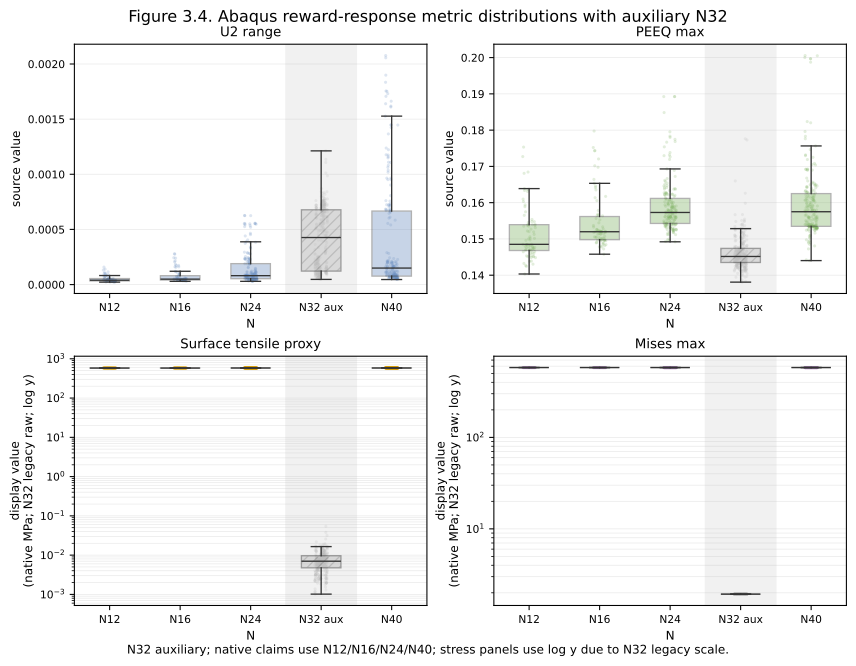

Source data for this figure (header and first rows):
dataset_scope, source_stage, N, metric, value, display_value, display_unit, claim_role
native_stage3, Stage3_native, N12, U2, 0.0001314, 0.0001314, source_unit, native_multi_N_claim_scope
native_stage3, Stage3_native, N12, PEEQ, 0.1727, 0.1727, source_unit, native_multi_N_claim_scope
native_stage3, Stage3_native, N12, SurfaceT, 585930688, 585.9, MPa, native_multi_N_claim_scope
native_stage3, Stage3_native, N12, Mises, 579938304, 579.9, MPa, native_multi_N_claim_scope
native_stage3, Stage3_native, N12, U2, 4.0443484977004118e-05, 4.0443484977004118e-05, source_unit, native_multi_N_claim_scope
native_stage3, Stage3_native, N12, PEEQ, 0.1485, 0.1485, source_unit, native_multi_N_claim_scope
native_stage3, Stage3_native, N12, SurfaceT, 585297728, 585.3, MPa, native_multi_N_claim_scope
native_stage3, Stage3_native, N12, Mises, 579939584, 579.9, MPa, native_multi_N_claim_scope
native_stage3, Stage3_native, N12, U2, 8.1758944816101575e-05, 8.1758944816101575e-05, source_unit, native_multi_N_claim_scope
native_stage3, Stage3_native, N12, PEEQ, 0.161, 0.161, source_unit, native_multi_N_claim_scope
native_stage3, Stage3_native, N12, SurfaceT, 585035712, 585, MPa, native_multi_N_claim_scope
native_stage3, Stage3_native, N12, Mises, 579939584, 579.9, MPa, native_multi_N_claim_scope
native_stage3, Stage3_native, N12, U2, 4.4116221033618792e-05, 4.4116221033618792e-05, source_unit, native_multi_N_claim_scope
native_stage3, Stage3_native, N12, PEEQ, 0.1465, 0.1465, source_unit, native_multi_N_claim_scope
native_stage3, Stage3_native, N12, SurfaceT, 581743296, 581.7, MPa, native_multi_N_claim_scope
native_stage3, Stage3_native, N12, Mises, 579939584, 579.9, MPa, native_multi_N_claim_scope
native_stage3, Stage3_native, N12, U2, 0.0001584, 0.0001584, source_unit, native_multi_N_claim_scope
native_stage3, Stage3_native, N12, PEEQ, 0.1603, 0.1603, source_unit, native_multi_N_claim_scope
native_stage3, Stage3_native, N12, SurfaceT, 580972800, 581, MPa, native_multi_N_claim_scope
native_stage3, Stage3_native, N12, Mises, 579938048, 579.9, MPa, native_multi_N_claim_scope
native_stage3, Stage3_native, N12, U2, 0.0001013, 0.0001013, source_unit, native_multi_N_claim_scope
native_stage3, Stage3_native, N12, PEEQ, 0.1753, 0.1753, source_unit, native_multi_N_claim_scope
native_stage3, Stage3_native, N12, SurfaceT, 580798976, 580.8, MPa, native_multi_N_claim_scope
native_stage3, Stage3_native, N12, Mises, 579937984, 579.9, MPa, native_multi_N_claim_scope
native_stage3, Stage3_native, N12, U2, 6.379491514962865e-05, 6.379491514962865e-05, source_unit, native_multi_N_claim_scope
native_stage3, Stage3_native, N12, PEEQ, 0.1535, 0.1535, source_unit, native_multi_N_claim_scope
native_stage3, Stage3_native, N12, SurfaceT, 581880128, 581.9, MPa, native_multi_N_claim_scope
native_stage3, Stage3_native, N12, Mises, 579938432, 579.9, MPa, native_multi_N_claim_scope
native_stage3, Stage3_native, N12, U2, 3.6826456380367751e-05, 3.6826456380367751e-05, source_unit, native_multi_N_claim_scope
native_stage3, Stage3_native, N12, PEEQ, 0.1432, 0.1432, source_unit, native_multi_N_claim_scope
native_stage3, Stage3_native, N12, SurfaceT, 582462656, 582.5, MPa, native_multi_N_claim_scope
native_stage3, Stage3_native, N12, Mises, 579939584, 579.9, MPa, native_multi_N_claim_scope
native_stage3, Stage3_native, N12, U2, 0.0001081, 0.0001081, source_unit, native_multi_N_claim_scope
native_stage3, Stage3_native, N12, PEEQ, 0.1681, 0.1681, source_unit, native_multi_N_claim_scope
native_stage3, Stage3_native, N12, SurfaceT, 580752832, 580.8, MPa, native_multi_N_claim_scope
native_stage3, Stage3_native, N12, Mises, 579938304, 579.9, MPa, native_multi_N_claim_scope
native_stage3, Stage3_native, N12, U2, 5.5709248044877313e-05, 5.5709248044877313e-05, source_unit, native_multi_N_claim_scope
native_stage3, Stage3_native, N12, PEEQ, 0.1565, 0.1565, source_unit, native_multi_N_claim_scope
native_stage3, Stage3_native, N12, SurfaceT, 583114560, 583.1, MPa, native_multi_N_claim_scope
native_stage3, Stage3_native, N12, Mises, 579938304, 579.9, MPa, native_multi_N_claim_scope
native_stage3, Stage3_native, N12, U2, 7.3288804287585663e-05, 7.3288804287585663e-05, source_unit, native_multi_N_claim_scope
native_stage3, Stage3_native, N12, PEEQ, 0.1639, 0.1639, source_unit, native_multi_N_claim_scope
native_stage3, Stage3_native, N12, SurfaceT, 582071168, 582.1, MPa, native_multi_N_claim_scope
native_stage3, Stage3_native, N12, Mises, 579939392, 579.9, MPa, native_multi_N_claim_scope
native_stage3, Stage3_native, N12, U2, 0.0001395, 0.0001395, source_unit, native_multi_N_claim_scope
native_stage3, Stage3_native, N12, PEEQ, 0.1633, 0.1633, source_unit, native_multi_N_claim_scope
native_stage3, Stage3_native, N12, SurfaceT, 581337984, 581.3, MPa, native_multi_N_claim_scope
native_stage3, Stage3_native, N12, Mises, 579938048, 579.9, MPa, native_multi_N_claim_scope
native_stage3, Stage3_native, N12, U2, 7.7720108492940199e-05, 7.7720108492940199e-05, source_unit, native_multi_N_claim_scope
native_stage3, Stage3_native, N12, PEEQ, 0.1403, 0.1403, source_unit, native_multi_N_claim_scope
native_stage3, Stage3_native, N12, SurfaceT, 581967424, 582, MPa, native_multi_N_claim_scope
native_stage3, Stage3_native, N12, Mises, 579939328, 579.9, MPa, native_multi_N_claim_scope
native_stage3, Stage3_native, N12, U2, 0.0001011, 0.0001011, source_unit, native_multi_N_claim_scope
native_stage3, Stage3_native, N12, PEEQ, 0.1589, 0.1589, source_unit, native_multi_N_claim_scope
native_stage3, Stage3_native, N12, SurfaceT, 581829312, 581.8, MPa, native_multi_N_claim_scope
native_stage3, Stage3_native, N12, Mises, 579938368, 579.9, MPa, native_multi_N_claim_scope
native_stage3, Stage3_native, N12, U2, 9.2163080807949882e-05, 9.2163080807949882e-05, source_unit, native_multi_N_claim_scope
native_stage3, Stage3_native, N12, PEEQ, 0.1594, 0.1594, source_unit, native_multi_N_claim_scope
native_stage3, Stage3_native, N12, SurfaceT, 581069312, 581.1, MPa, native_multi_N_claim_scope
native_stage3, Stage3_native, N12, Mises, 579938240, 579.9, MPa, native_multi_N_claim_scope
... 3,824 more rows
